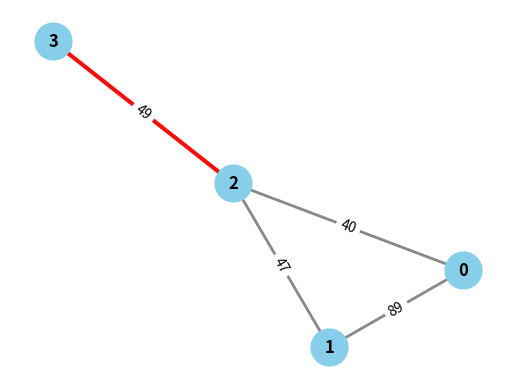

Recreate this plot in Python.
import random
import networkx as nx
import matplotlib.pyplot as plt
import math
import itertools

class CPP:
    def count_vertices_degree(self, adj_matrix: list[list]) -> list:
        """
        adj_matrix: 隣接行列 (2次元リスト)
        戻り値: 各頂点の次数を格納したリスト
        """
        v_num = len(adj_matrix)
        degree_counts = [0] * v_num

        for i in range(v_num):
            degree = 0
            for j in range(v_num):
                if adj_matrix[i][j] != 0 and adj_matrix[i][j] != math.inf:
                    degree += 1
            degree_counts[i] = degree
        return degree_counts


    def get_odd_degree_vertices(self, degree_count: list[int]) -> list:
        return [i for i, deg in enumerate(degree_count) if deg % 2 == 1]


    def calculate_shortest_path_matrix(self, adj_matrix: list[list]) -> list:
        """
        隣接行列から全頂点間の最短距離行列を計算（Floyd-Warshallアルゴリズム）
        adj_matrix: 隣接行列 (2次元リスト)
        戻り値: 最短距離行列 (2次元リスト)
        """
        v_num = len(adj_matrix)
        # 初期化（非対角の 0 は未接続とみなし INF に変換しておく）
        graph = [[None for _ in range(v_num)] for _ in range(v_num)]
        for i in range(v_num):
            for j in range(v_num):
                val = adj_matrix[i][j]
                # treat 0 (except diagonal) as infinite (no edge)
                if i != j and (val == 0 or val is None):
                    graph[i][j] = math.inf
                else:
                    graph[i][j] = val

        # Floyd-Warshall アルゴリズム（無限大の扱いに注意）
        for k in range(v_num):
            for i in range(v_num):
                if graph[i][k] == math.inf:
                    continue
                for j in range(v_num):
                    if graph[k][j] == math.inf:
                        continue
                    nd = graph[i][k] + graph[k][j]
                    if nd < graph[i][j]:
                        graph[i][j] = nd
        return graph


    # 完全マッチングの最小経路を求める
    def compute_minimum_weight_perfect_matching_bruteforce(self, adj_matrix: list[list], odd_vertices: list[int]) -> tuple[list[tuple[int, int]], float|int]:
        """
        Brute-force version: 全ての並べ替えを試して最小化する（小規模向け）。
        返り値は (pairs, cost) で、pairs は元の頂点インデックスのタプルのリスト。
        """
        num_odd = len(odd_vertices)

        # 完全マッチングが存在しない場合の処理
        if num_odd == 0:
            return [], 0

        if num_odd % 2 == 1:
            raise ValueError("完全マッチングが存在しません（頂点が奇数個）")

        # 各ペアリングについて重み合計を計算
        weight = [[0] * num_odd for _ in range(num_odd)]
        for i in range(num_odd):
            for j in range(i + 1, num_odd):
                u = odd_vertices[i]
                v = odd_vertices[j]
                weight[i][j] = adj_matrix[u][v]
                weight[j][i] = adj_matrix[u][v]

        # 最小コスト探索（全探索）
        best_cost = float("inf")
        best_pairs = None

        first = 0
        others = list(range(1, num_odd))

        for perm in itertools.permutations(others):
            pairs = [(first, perm[0])]
            for i in range(1, num_odd // 2):
                pairs.append((perm[2 * i - 1], perm[2 * i]))

            cost = sum(weight[u][v] for u, v in pairs)
            if cost < best_cost:
                best_cost = cost
                best_pairs = pairs

        result_pairs = [(odd_vertices[i], odd_vertices[j]) for i, j in best_pairs]
        return result_pairs, best_cost

    def compute_minimum_weight_perfect_matching_fast(self, adj_matrix: list, odd_vertices):
        """
        高速版: NetworkX の min_weight_matching を使う（大きな頂点数向け）。
        """
        num_odd = len(odd_vertices)
        if num_odd == 0:
            return [], 0
        if num_odd % 2 == 1:
            raise ValueError("完全マッチングが存在しません（頂点が奇数個）")
        if num_odd == 2:
            u, v = odd_vertices
            return [(u, v)], adj_matrix[u][v]

        # グラフを作成（ノードは元の頂点番号）
        G = nx.Graph()
        for v in odd_vertices:
            G.add_node(v)

        # 大きな重みで unreachable を表す
        BIG = 10**12
        for i in range(num_odd):
            for j in range(i + 1, num_odd):
                u = odd_vertices[i]
                v = odd_vertices[j]
                w = adj_matrix[u][v]
                if w == math.inf or (isinstance(w, float) and math.isnan(w)):
                    w = BIG
                G.add_edge(u, v, weight=w)

        matching = nx.algorithms.matching.min_weight_matching(
            G, weight="weight"
        )
        result_pairs = [tuple(sorted(edge)) for edge in matching]
        total_cost = 0
        for u, v in result_pairs:
            w = adj_matrix[u][v]
            if w == math.inf or (isinstance(w, float) and math.isnan(w)):
                total_cost += BIG
            else:
                total_cost += w

        return result_pairs, total_cost

    def sum_all_edges_undirected(self, adj_matrix: list[list]) -> int:
        """
        無向グラフの全エッジの重み合計を計算
        adj_matrix: 隣接行列 (2次元リスト)
        """
        n = len(adj_matrix)
        total = 0
        for i in range(n):
            for j in range(i + 1, n):  # 上三角部分だけ見る
                if adj_matrix[i][j] != 0 and adj_matrix[i][j] != float("inf"):
                    total += adj_matrix[i][j]
        return total
    
    def compute_minimum_weight_perfect_matching(
        self, adj_matrix: list, odd_vertices, method: str = "auto"
    ):
        """
        統一インターフェース: method を 'auto'/'fast'/'bruteforce' で選択。
        - 'auto' : 頂点数に応じて自動選択（小規模は bruteforce、大規模は fast）
        - 'fast' : NetworkX ベースの高速実装
        - 'bruteforce' : 全探索（既存の実装）
        """
        num_odd = len(odd_vertices)
        if method == "auto":
            # 閾値は経験則。num_odd <= 10 程度なら全探索も可能
            if num_odd <= 10:
                return self.compute_minimum_weight_perfect_matching_bruteforce(
                    adj_matrix, odd_vertices
                )
            else:
                return self.compute_minimum_weight_perfect_matching_fast(
                    adj_matrix, odd_vertices
                )
        elif method == "fast":
            return self.compute_minimum_weight_perfect_matching_fast(adj_matrix, odd_vertices)
        elif method == "bruteforce":
            return self.compute_minimum_weight_perfect_matching_bruteforce(
                adj_matrix, odd_vertices
            )
        else:
            raise ValueError(
                "Unknown method for matching: choose 'auto', 'fast', or 'bruteforce'"
            )
        
    def cpp_pipeline(self, adj_matrix: list[list]):
        v_num = len(adj_matrix)
        e_num = sum(
            1
            for i in range(v_num)
            for j in range(i + 1, v_num)
            if adj_matrix[i][j] != 0 and adj_matrix[i][j] != math.inf
        )

        # 最短距離行列を作成
        shortest_path_matrix = self.calculate_shortest_path_matrix(adj_matrix)

        # 次数が奇数の頂点をリスト化
        degree_count = self.count_vertices_degree(adj_matrix)
        odd_vertices = self.get_odd_degree_vertices(degree_count)

        result_pairs, best_cost = self.compute_minimum_weight_perfect_matching(
            shortest_path_matrix, odd_vertices
        )

        # 最小距離和を計算
        total_edge_weight = self.sum_all_edges_undirected(adj_matrix) + best_cost

        return shortest_path_matrix, result_pairs, total_edge_weight        
        

def create_graph_matrix(v_num, e_num):
    INF = math.inf
    graph = [[0 for _ in range(v_num)] for _ in range(v_num)]

    # まず必ず各頂点に1本のエッジを作る
    # 例: 0-1, 1-2, 2-3, ... のように連鎖
    edges_added = 0
    for i in range(1, v_num):
        u = i - 1
        v = i
        w = random.randint(1, 100)
        graph[u][v] = graph[v][u] = w
        edges_added += 1

    # v_num - 1 本は確実に追加された
    if e_num < v_num - 1:
        raise ValueError("孤立頂点をなくすには e_num >= v_num - 1 が必要です")

    # 残りのエッジをランダム追加
    while edges_added < e_num:
        u = random.randint(0, v_num - 1)
        v = random.randint(0, v_num - 1)

        if u != v and graph[u][v] == 0:
            weight = random.randint(1, 100)
            graph[u][v] = graph[v][u] = weight
            edges_added += 1

    # 0 の箇所を INF に変換（自己ループ除く）
    for i in range(v_num):
        for j in range(v_num):
            if i != j and graph[i][j] == 0:
                graph[i][j] = INF

    return graph


def visualize_graph_from_adjmatrix(
    adj_matrix,
    seed=0,
    selected_pairs=None,
    selected_color="red",
    selected_width=3,
    selected_alpha=0.9,
):
    """
    adj_matrix: 隣接行列 (2次元リスト)
    selected_pairs: ハイライトしたい頂点ペアのリスト [(u,v), ...]
    - 直接つながっていないペアの場合は、最短経路の辺をハイライトする
    - 経路が存在しない場合は、ノード間を破線で結ぶ
    """
    n = len(adj_matrix)
    G = nx.Graph()

    # ノード追加
    G.add_nodes_from(range(n))

    INF = math.inf
    # 隣接行列から辺を追加
    for i in range(n):
        for j in range(i + 1, n):  # 無向グラフなので片側だけ見る
            w = adj_matrix[i][j]
            if (w != 0) and (w != INF):  # 0 は辺なし
                G.add_edge(i, j, weight=w)

    # レイアウト
    pos = nx.spring_layout(G, seed=seed)

    # ノード描画
    nx.draw_networkx_nodes(G, pos, node_size=700, node_color="skyblue")

    # ベースのエッジ描画（薄いグレー）
    nx.draw_networkx_edges(G, pos, width=2, edge_color="#888888")

    # ハイライトするエッジ集合を集める
    highlight_edges = set()
    dashed_lines = []  # unreachable ペア用に座標を保持
    if selected_pairs:
        for u, v in selected_pairs:
            if u not in G.nodes or v not in G.nodes:
                continue
            try:
                path = nx.shortest_path(G, source=u, target=v, weight="weight")
                # path を辺に変換
                for a, b in zip(path[:-1], path[1:]):
                    # 無向グラフなので順序を正規化
                    if (a, b) in G.edges:
                        highlight_edges.add((a, b))
                    else:
                        highlight_edges.add((b, a))
            except nx.NetworkXNoPath:
                # 経路がない場合はノード間を破線で結ぶ
                dashed_lines.append((u, v))

    # ハイライトエッジを上に重ねて描画
    if highlight_edges:
        nx.draw_networkx_edges(
            G,
            pos,
            edgelist=list(highlight_edges),
            width=selected_width,
            edge_color=selected_color,
            alpha=selected_alpha,
        )

    # 到達不能ペアは破線で直接結ぶ
    for u, v in dashed_lines:
        xu, yu = pos[u]
        xv, yv = pos[v]
        plt.plot([xu, xv], [yu, yv], linestyle="--", color=selected_color, alpha=0.7)

    # ノードラベル
    nx.draw_networkx_labels(G, pos, font_size=12, font_weight="bold")

    # 重みラベル
    edge_labels = nx.get_edge_attributes(G, "weight")
    nx.draw_networkx_edge_labels(G, pos, edge_labels=edge_labels)

    plt.axis("off")
    plt.show()


def main():
    # 無向グラフの作成
    v_num = random.randint(2, 5)
    e_num = random.randint(v_num - 1, v_num * (v_num - 1) // 2)
    graph_matrix = create_graph_matrix(v_num, e_num)

    print(f"頂点数: {v_num}, エッジ数: {e_num}")
    for row in graph_matrix:
        print(" ".join(f"{x:>3}" for x in row))

    cpp = CPP()

    shortest_paths, pairs, total_edge_weight = cpp.cpp_pipeline(graph_matrix)
    print("最短距離行列:")
    for row in shortest_paths:
        print(" ".join(f"{x:>3}" for x in row))
    print("最小完全マッチングのペア:", pairs)
    print("全エッジの重み合計 + 最小完全マッチングの重み合計 =", total_edge_weight)

    visualize_graph_from_adjmatrix(graph_matrix, selected_pairs=pairs)

if __name__ == "__main__":
    main()
